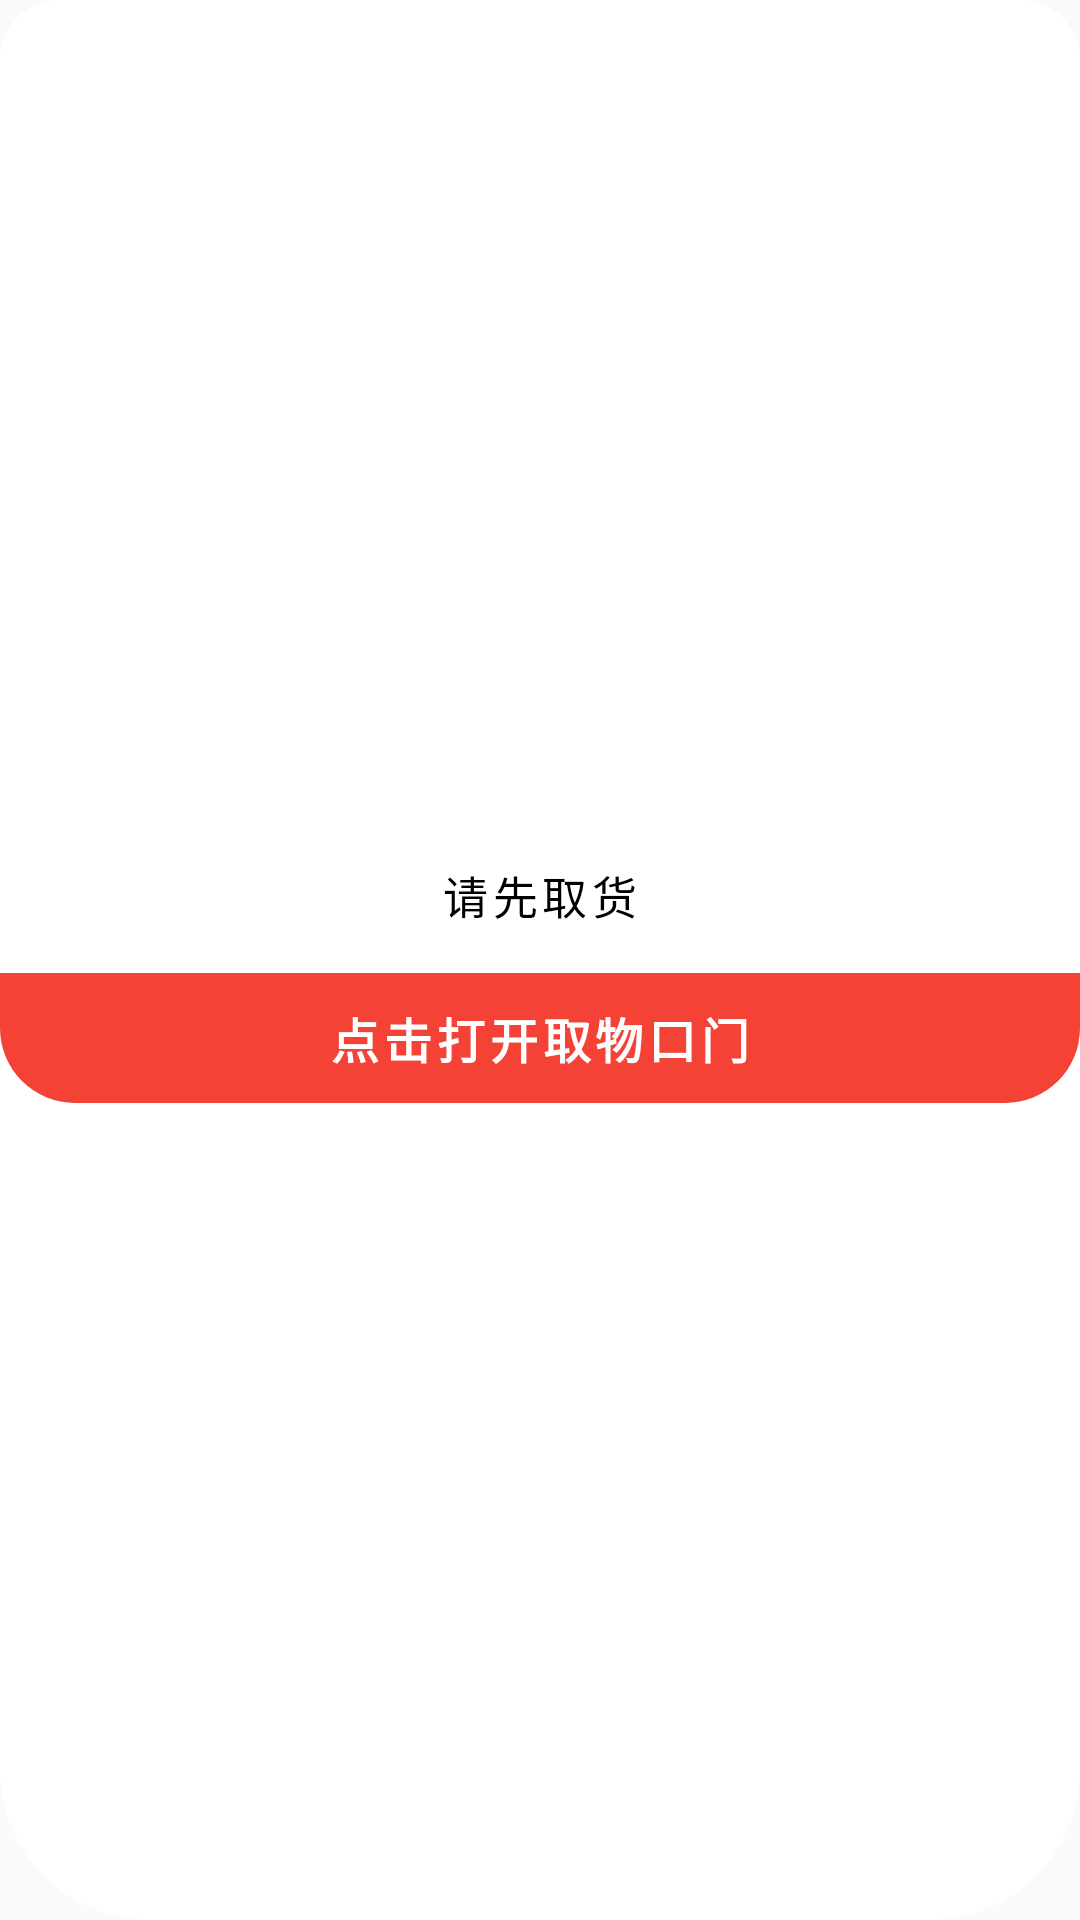

This screen was rendered from an Android layout file. Write that file and the resources it references.
<!-- AndroidManifest.xml: application theme Theme.CustomView -->
<!-- res/layout/dialog_open_the_door.xml -->
<?xml version="1.0" encoding="utf-8"?>
<LinearLayout xmlns:android="http://schemas.android.com/apk/res/android"
    xmlns:app="http://schemas.android.com/apk/res-auto"
    xmlns:tools="http://schemas.android.com/tools"
    android:layout_width="200dp"
    android:layout_height="wrap_content"
    android:background="@drawable/tip_dialog_bg"
    android:gravity="center"
    android:minWidth="200dp"
    android:orientation="vertical">


    <TextView
        android:layout_width="match_parent"
        android:layout_height="wrap_content"
        android:gravity="center"
        android:letterSpacing="0.1"
        android:padding="15dp"
        android:text="请先取货"
        android:textColor="@color/black"
        android:textSize="15sp" />

    <LinearLayout
        android:id="@+id/btnOpen"
        android:padding="10dp"
        android:layout_width="match_parent"
        android:layout_height="wrap_content"
        android:gravity="center"
        android:background="@drawable/dialog_open_the_door"
        android:orientation="horizontal">

        <TextView
            android:id="@+id/tvOpen"
            android:layout_width="0dp"
            android:layout_height="wrap_content"
            android:layout_weight="1"
            android:gravity="center"
            android:letterSpacing="0.1"
            android:text="点击打开取物口门"
            android:textColor="@color/white"
            android:textSize="16sp"
            android:textStyle="bold" />

        <ImageView
            android:id="@+id/ivLoading"
            android:layout_width="20dp"
            android:layout_height="20dp"
            android:visibility="gone"
            android:src="@drawable/ic_loading"
            tools:visibility="visible" />
    </LinearLayout>
</LinearLayout>
<!-- resources referenced by this layout -->
<resources>
  <color name="black">#FF000000</color>
  <color name="white">#FFFFFFFF</color>
  <!-- drawable dialog_open_the_door (drawable) -->
  <?xml version="1.0" encoding="utf-8"?>
  <shape android:shape="rectangle"
      xmlns:android="http://schemas.android.com/apk/res/android">
      <solid android:color="@color/red" />
      <corners
          android:bottomLeftRadius="25dp"
          android:bottomRightRadius="25dp"/>
  </shape>
  <!-- drawable tip_dialog_bg (drawable) -->
  <?xml version="1.0" encoding="utf-8"?>
  <shape xmlns:android="http://schemas.android.com/apk/res/android"
      android:shape="rectangle">
      <solid android:color="#FFF" />
      <corners
          android:bottomLeftRadius="50dp"
          android:bottomRightRadius="50dp"
          android:radius="20dp" />
  </shape>
  <style name="Theme.CustomView" parent="Theme.MaterialComponents.DayNight.NoActionBar.Bridge">
          
          <item name="colorPrimary">@color/purple</item>
          <item name="colorPrimaryVariant">@color/purple</item>
          <item name="colorOnPrimary">@color/white</item>
          
          <item name="colorSecondary">@color/purple</item>
          <item name="colorSecondaryVariant">@color/purple</item>
          <item name="colorOnSecondary">@color/black</item>
          
          <item name="android:statusBarColor">?attr/colorPrimaryVariant</item>
          
      </style>
  <color name="red">#F44336</color>
  <color name="purple">#6750A4</color>
</resources>
